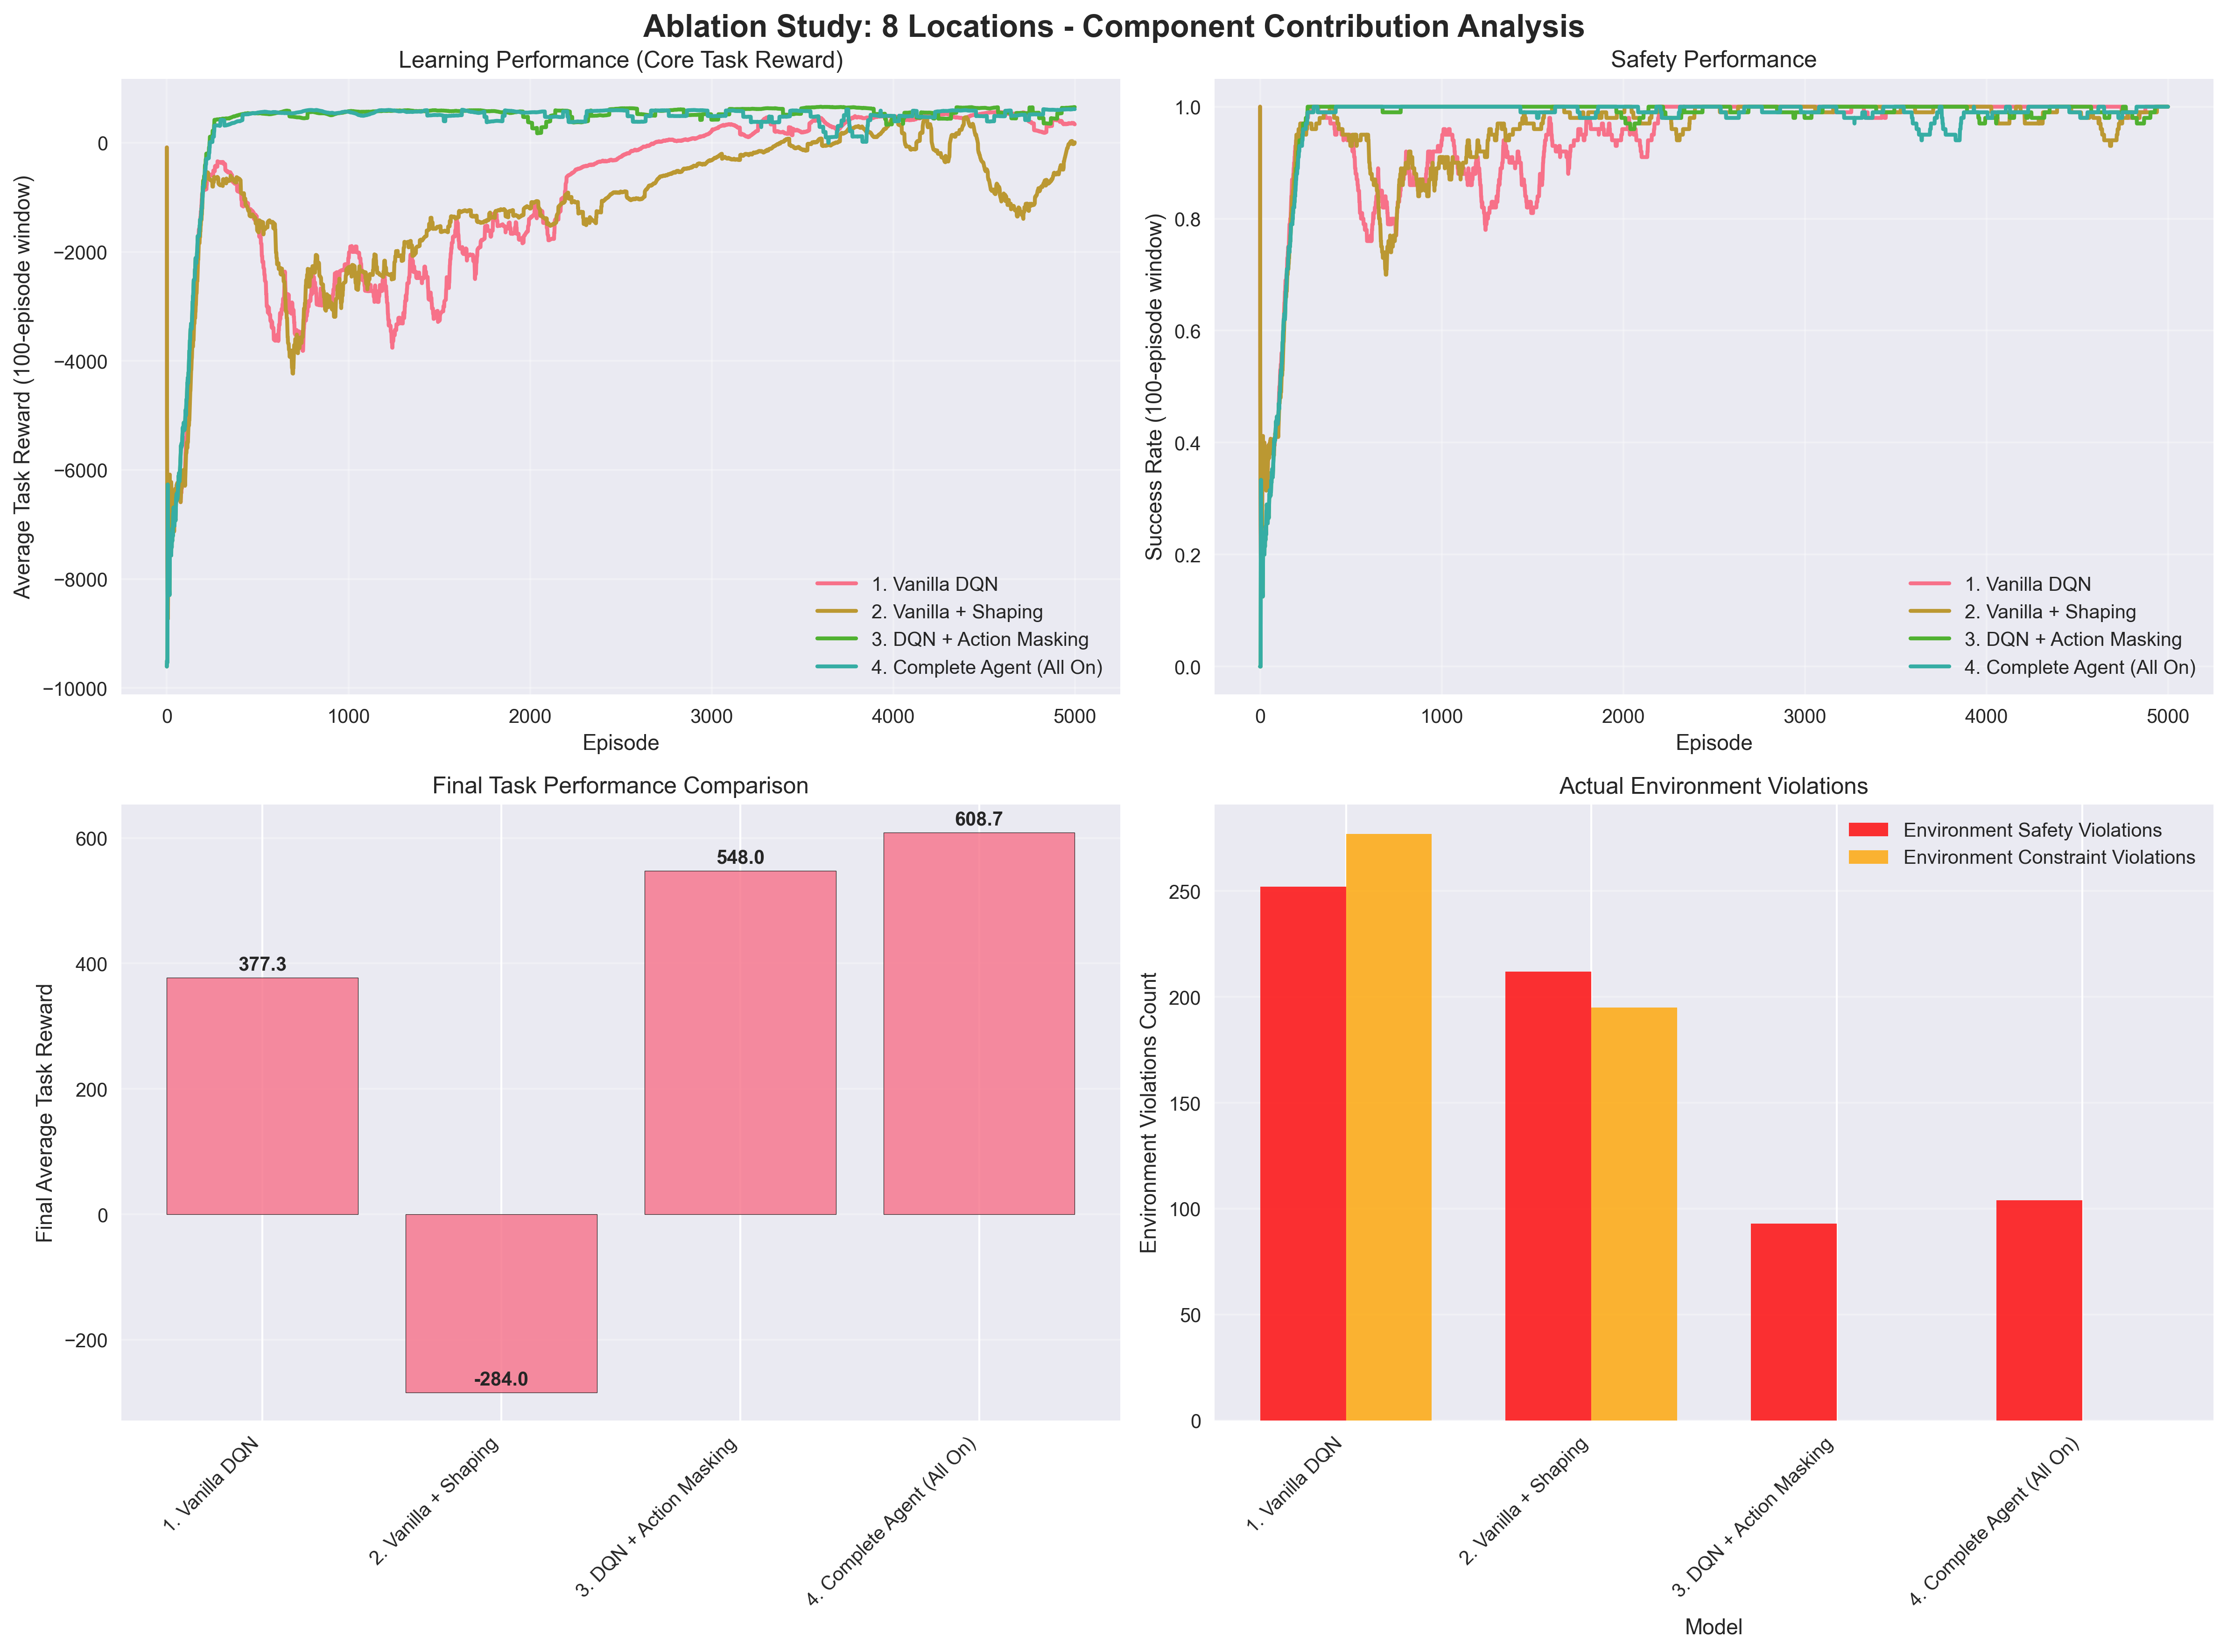

Values plotted in this chart, from the file beside it:
Model, Action Mask, Safety Mechanism, Constraint Check, Reward Shaping, Final Base Reward, Final Shaping Reward, Final Total Reward, Success Rate (%), Training Time (s), Agent Mask Work, Agent Safety Work, Env Safety Violations, Env Constraint Violations
1. Vanilla DQN, False, False, False, False, 377.3, 0.00, 377.3, 100.0, 120.4, 0, 0, 252, 277
2. Vanilla + Shaping, False, False, False, True, -284, 30.00, -254, 99.5, 196.3, 0, 0, 212, 195
3. DQN + Action Masking, True, False, False, False, 548, 0.00, 548, 99.0, 77.9, 596505, 0, 93, 0
4. Complete Agent (All On), True, False, False, True, 608.7, 5.96, 614.6, 100.0, 78.8, 623590, 0, 104, 0
